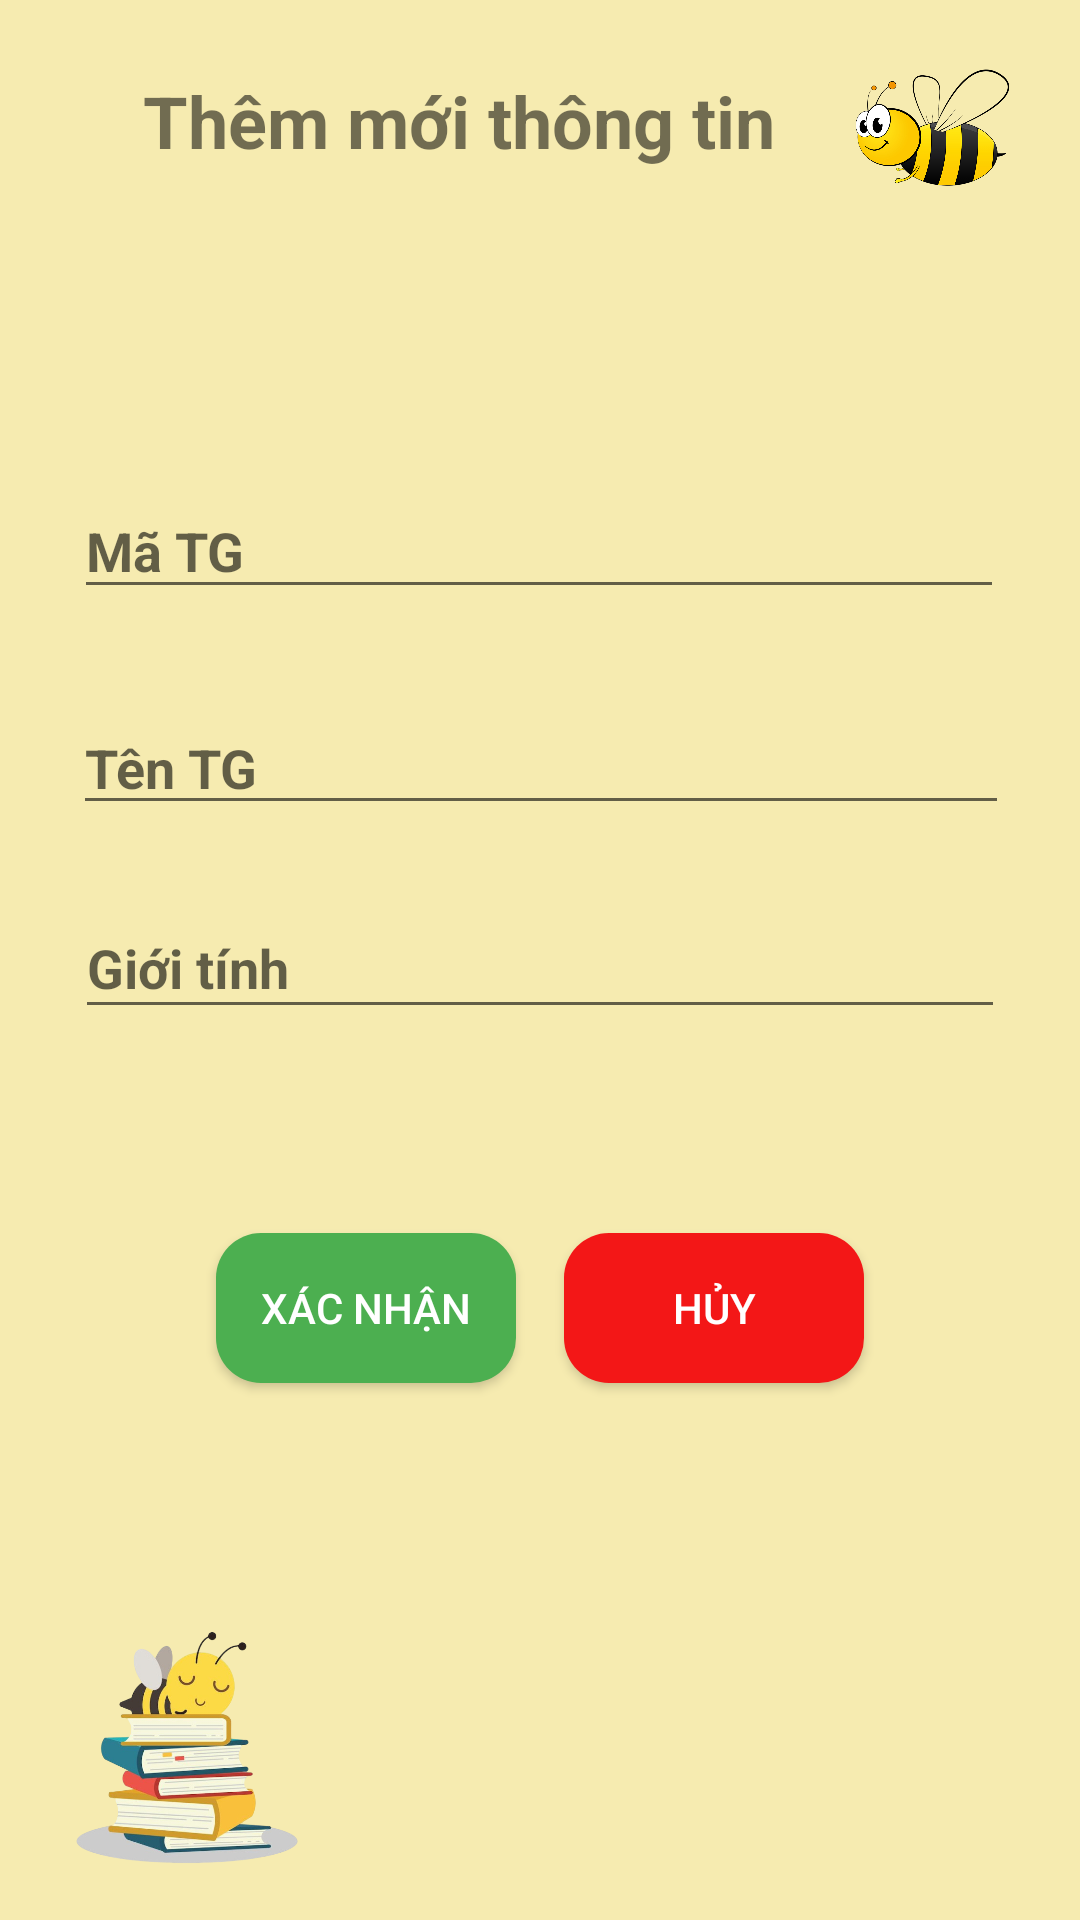

Reconstruct the res/layout file that produces this screen, plus the resources it refers to.
<!-- AndroidManifest.xml: application theme Theme.AppCompat.DayNight.NoActionBar -->
<!-- res/layout/activity_add.xml -->
<?xml version="1.0" encoding="utf-8"?>
<androidx.constraintlayout.widget.ConstraintLayout xmlns:android="http://schemas.android.com/apk/res/android"
    xmlns:app="http://schemas.android.com/apk/res-auto"
    xmlns:tools="http://schemas.android.com/tools"
    android:id="@+id/main"
    android:layout_width="match_parent"
    android:layout_height="match_parent"
    android:background="@drawable/background"
    tools:context=".AddActivity">

    <TextView
        android:id="@+id/textView5"
        android:layout_width="244dp"
        android:layout_height="61dp"
        android:layout_marginTop="24dp"
        android:text="Thêm mới thông tin "
        android:textAlignment="center"
        android:textSize="24sp"
        android:textStyle="bold"
        app:layout_constraintEnd_toStartOf="@+id/imageView3"
        app:layout_constraintHorizontal_bias="1.0"
        app:layout_constraintStart_toStartOf="parent"
        app:layout_constraintTop_toTopOf="parent" />

    <ImageView
        android:id="@+id/imageView3"
        android:layout_width="66dp"
        android:layout_height="77dp"
        android:layout_marginTop="4dp"
        android:layout_marginEnd="16dp"
        app:layout_constraintEnd_toEndOf="parent"
        app:layout_constraintTop_toTopOf="parent"
        app:srcCompat="@drawable/ong21" />

    <EditText
        android:id="@+id/editID"
        android:layout_width="310dp"
        android:layout_height="42dp"
        android:layout_marginTop="76dp"
        android:ems="10"
        android:hint="Mã TG"
        android:inputType="text"
        android:textStyle="bold"
        app:layout_constraintEnd_toEndOf="parent"
        app:layout_constraintHorizontal_bias="0.49"
        app:layout_constraintStart_toStartOf="parent"
        app:layout_constraintTop_toBottomOf="@+id/textView5" />

    <EditText
        android:id="@+id/edittenTG"
        android:layout_width="312dp"
        android:layout_height="40dp"
        android:layout_marginTop="32dp"
        android:ems="10"
        android:hint="Tên TG"
        android:inputType="text"
        android:textStyle="bold"
        app:layout_constraintEnd_toEndOf="parent"
        app:layout_constraintHorizontal_bias="0.505"
        app:layout_constraintStart_toStartOf="parent"
        app:layout_constraintTop_toBottomOf="@+id/editID" />

    <Button
        android:id="@+id/btnhuy"
        android:layout_width="wrap_content"
        android:layout_height="wrap_content"
        android:layout_marginTop="68dp"
        android:layout_marginEnd="72dp"
        android:background="@drawable/custom_btn_red"
        android:text="Hủy"
        android:textColor="#FFFFFF"
        app:backgroundTint="@null"
        app:layout_constraintEnd_toEndOf="parent"
        app:layout_constraintTop_toBottomOf="@+id/editgt" />

    <EditText
        android:id="@+id/editgt"
        android:layout_width="310dp"
        android:layout_height="44dp"
        android:layout_marginTop="24dp"
        android:ems="10"
        android:hint="Giới tính"
        android:inputType="text"
        android:textStyle="bold"
        app:layout_constraintEnd_toEndOf="parent"
        app:layout_constraintHorizontal_bias="0.497"
        app:layout_constraintStart_toStartOf="parent"
        app:layout_constraintTop_toBottomOf="@+id/edittenTG" />

    <Button
        android:id="@+id/btnxn"
        android:layout_width="wrap_content"
        android:layout_height="wrap_content"
        android:layout_marginStart="72dp"
        android:layout_marginTop="68dp"
        android:background="@drawable/buttonitems"
        android:text="Xác nhận"
        android:textColor="#FFFFFF"
        app:backgroundTint="@null"
        app:layout_constraintStart_toStartOf="parent"
        app:layout_constraintTop_toBottomOf="@+id/editgt" />

    <ImageView
        android:id="@+id/imageView4"
        android:layout_width="98dp"
        android:layout_height="82dp"
        android:layout_marginBottom="16dp"
        app:layout_constraintBottom_toBottomOf="parent"
        app:layout_constraintEnd_toEndOf="parent"
        app:layout_constraintHorizontal_bias="0.051"
        app:layout_constraintStart_toStartOf="parent"
        app:srcCompat="@drawable/ongsach2" />
</androidx.constraintlayout.widget.ConstraintLayout>
<!-- resources referenced by this layout -->
<resources>
  <!-- drawable background (drawable) -->
  <?xml version="1.0" encoding="utf-8"?>
  <shape xmlns:android="http://schemas.android.com/apk/res/android">
  
      <gradient android:startColor="#F6EBB0"
          android:endColor="#F6EBB0"/>
  </shape>
  <!-- drawable buttonitems (drawable) -->
  <?xml version="1.0" encoding="utf-8"?>
  <shape xmlns:android="http://schemas.android.com/apk/res/android">
      <size android:height="50dp" android:width="100dp"/>
      <solid android:color="#4CAF50"/>
      <corners android:radius="15dp"/>
  </shape>
  <!-- drawable custom_btn_red (drawable) -->
  <?xml version="1.0" encoding="utf-8"?>
  <shape xmlns:android="http://schemas.android.com/apk/res/android">
      <size android:height="50dp" android:width="100dp"/>
      <solid android:color="#F31717"/>
      <corners android:radius="15dp"/>
  </shape>
  <!-- drawable ong21: png bitmap (drawable, 314699 bytes) -->
  <!-- drawable ongsach2: png bitmap (drawable, 173673 bytes) -->
  <style name="Theme.AppCompat.DayNight.NoActionBar" parent="Theme.AppCompat.Light.NoActionBar">
          
          <item name="android:navigationBarColor">@android:color/transparent</item>
          <item name="android:statusBarColor">@android:color/transparent</item>
          <item name="android:actionBarStyle">@android:color/transparent</item>
          <item name="android:windowLightStatusBar">?attr/isLightTheme</item>
      </style>
</resources>
